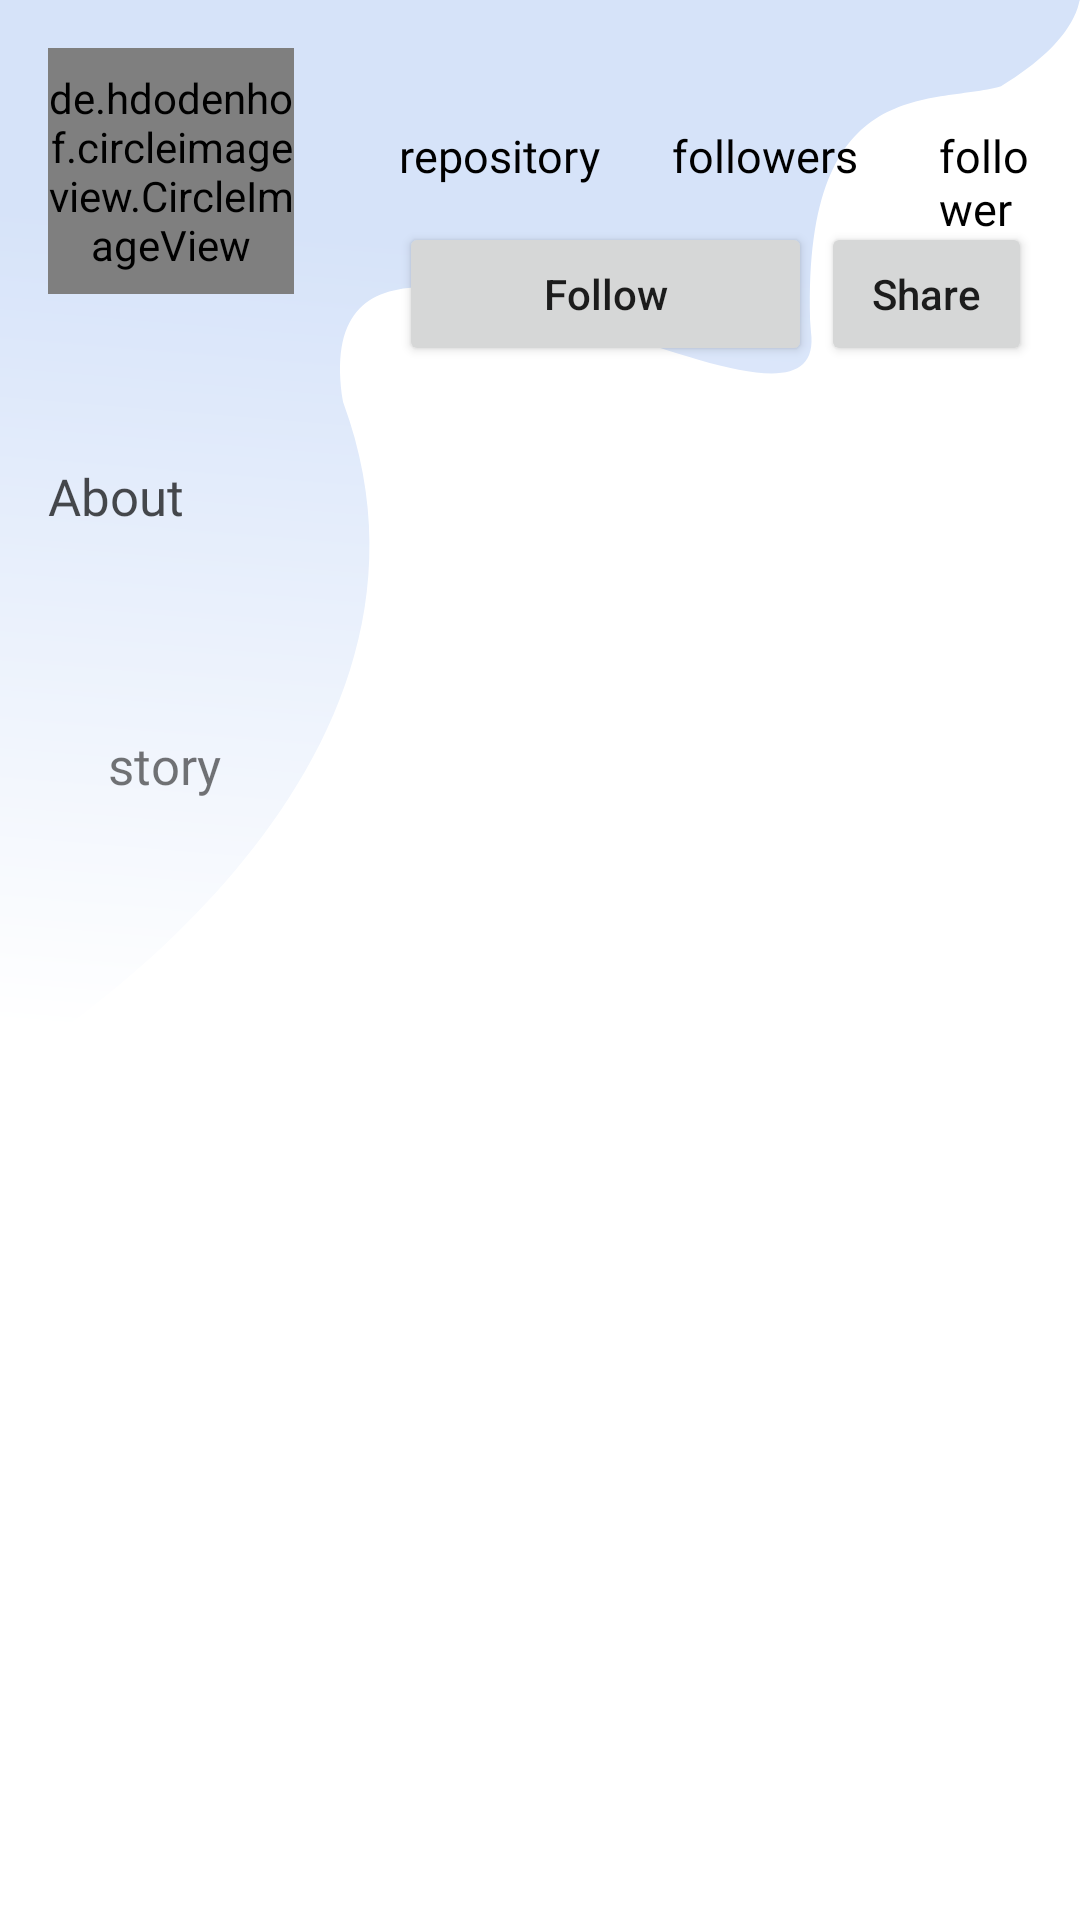

Reconstruct the res/layout file that produces this screen, plus the resources it refers to.
<!-- AndroidManifest.xml: application theme AppTheme -->
<!-- res/layout/activity_detail_user_github.xml -->
<?xml version="1.0" encoding="utf-8"?>
<RelativeLayout xmlns:android="http://schemas.android.com/apk/res/android"
    xmlns:tools="http://schemas.android.com/tools"
    android:layout_width="match_parent"
    android:layout_height="match_parent"
    tools:context=".DetailUserGithubActivity">


    <ImageView
        android:layout_width="match_parent"
        android:layout_height="357dp"
        android:src="@drawable/ic_sitebg"
        android:layout_alignParentStart="true"
        android:layout_alignParentTop="true"
        android:scaleType="fitXY"/>
    <LinearLayout
        android:id="@+id/ly_list_profile"
        android:layout_width="match_parent"
        android:layout_height="wrap_content"
        android:orientation="horizontal"
        android:padding="16dp">
        <de.hdodenhof.circleimageview.CircleImageView
            android:id="@+id/img_user_github"
            android:layout_width="82dp"
            android:layout_height="82dp"
            tools:src="@drawable/user1"
            android:layout_marginEnd="35dp"/>
        <RelativeLayout
            android:layout_width="wrap_content"
            android:layout_height="wrap_content">
            <TextView
                android:id="@+id/tv_repository_user_github"
                style="@style/font_roboto_bold"
                android:layout_width="66dp"
                android:layout_height="wrap_content"
                tools:text="102"
                android:textAlignment="center"
                android:textColor="#CB000000"
                android:textSize="19sp"/>
            <TextView
                android:id="@+id/tv_repository"
                style="@style/font_roboto_reguler"
                android:layout_width="wrap_content"
                android:layout_height="wrap_content"
                android:text="@string/repository"
                android:layout_below="@+id/tv_repository_user_github"
                android:textSize="15sp"
                android:textColor="@android:color/black"/>
            <TextView
                android:id="@+id/tv_followers_user_github"
                style="@style/font_roboto_bold"
                android:layout_width="69dp"
                android:layout_height="wrap_content"
                tools:text="56995"
                android:textAlignment="center"
                android:layout_marginHorizontal="20dp"
                android:textColor="#CC000000"
                android:layout_toEndOf="@+id/tv_repository_user_github"
                android:textSize="19sp"/>
            <TextView
                android:id="@+id/tv_followers"
                style="@style/font_roboto_reguler"
                android:layout_width="70dp"
                android:layout_height="wrap_content"
                android:text="@string/followers"
                android:layout_below="@+id/tv_repository_user_github"
                android:textSize="15sp"
                android:layout_toEndOf="@id/tv_repository"
                android:layout_marginHorizontal="20dp"
                android:textAlignment="center"
                android:textColor="@android:color/black"/>
            <TextView
                android:id="@+id/tv_following_user_github"
                style="@style/font_roboto_bold"
                android:layout_width="69dp"
                android:layout_height="wrap_content"
                tools:text="12"
                android:textAlignment="center"
                android:textColor="#CC000000"
                android:layout_toEndOf="@+id/tv_followers_user_github"
                android:textSize="19sp"/>
            <TextView
                style="@style/font_roboto_reguler"
                android:layout_width="wrap_content"
                android:layout_height="wrap_content"
                android:text="@string/followers"
                android:layout_below="@+id/tv_repository_user_github"
                android:textSize="15sp"
                android:layout_marginStart="3dp"
                android:layout_toEndOf="@id/tv_followers"
                android:textColor="@android:color/black"/>
            <LinearLayout
                android:layout_below="@+id/tv_repository"
                android:layout_width="match_parent"
                android:layout_height="wrap_content"
                android:orientation="horizontal"
                android:layout_marginTop="12dp">
                <Button
                    android:id="@+id/btn_follow"
                    android:layout_width="match_parent"
                    android:layout_height="wrap_content"
                    android:text="@string/follow"
                    android:layout_weight="1"
                    android:layout_marginEnd="3dp"
                    android:textAllCaps="false"/>
                <Button
                    android:id="@+id/btn_share"
                    android:layout_width="match_parent"
                    android:layout_height="wrap_content"
                    android:text="@string/share"
                    android:layout_weight="2"
                    android:textAllCaps="false"/>
            </LinearLayout>
        </RelativeLayout>
    </LinearLayout>
    <LinearLayout
        android:layout_below="@+id/ly_list_profile"
        android:layout_width="match_parent"
        android:layout_height="wrap_content"
        android:padding="16dp"
        android:orientation="vertical">
        <TextView
            style="@style/font_roboto_bold"
            android:layout_width="match_parent"
            android:layout_height="wrap_content"
            android:text="@string/about"
            android:textSize="17sp"
            android:textColor="#B3000000"/>
        <TextView
            android:id="@+id/tv_name_user_github"
            style="@style/font_roboto_reguler"
            android:layout_width="match_parent"
            android:layout_height="wrap_content"
            tools:text="my name Jake Wharton."
            android:layout_marginTop="7dp"
            android:textSize="13sp"
            android:layout_marginStart="20dp"/>
        <TextView
            android:id="@+id/tv_location_user_github"
            style="@style/font_roboto_reguler"
            android:layout_width="match_parent"
            android:layout_height="wrap_content"
            android:textSize="13sp"
            tools:text="location Pittsburgh, PA, USA "
            android:layout_marginStart="20dp"/>
        <TextView
            android:id="@+id/tv_company_user_github"
            style="@style/font_roboto_reguler"
            android:layout_width="match_parent"
            android:layout_height="wrap_content"
            android:textSize="13sp"
            tools:text="I work at company Google, Inc."
            android:layout_marginStart="20dp"/>
        <TextView
            style="@style/font_roboto_reguler"
            android:layout_width="match_parent"
            android:layout_height="wrap_content"
            android:text="@string/story"
            android:layout_marginTop="7dp"
            android:textSize="17sp"
            android:layout_marginStart="20dp"/>
        <TextView
            android:id="@+id/tv_story_user_github"
            style="@style/font_roboto_reguler"
            android:layout_width="match_parent"
            android:layout_height="wrap_content"
            android:textSize="13sp"
            tools:text="lorem Ipsum has been the industry's standard
dummy text ever since the when an unknown printer took a galley of type."
            android:layout_marginStart="20dp"/>
    </LinearLayout>


</RelativeLayout>
<!-- resources referenced by this layout -->
<resources>
  <!-- drawable ic_sitebg (drawable) -->
  <vector xmlns:android="http://schemas.android.com/apk/res/android"
      xmlns:aapt="http://schemas.android.com/aapt"
      android:width="357.977dp"
      android:height="414.28dp"
      android:viewportWidth="357.977"
      android:viewportHeight="414.28">
    <path
        android:pathData="M357.977,0c-0.63,0.128 -0,14.932 -26.171,33.349 -22.792,7.64 -66.881,-5.816 -63,94.99 6.785,63 -170.6,-87.236 -155.087,27.14 47.5,150.24 -113.715,258.8 -113.715,258.8L0.004,0Z">
      <aapt:attr name="android:fillColor">
        <gradient 
            android:startY="100.255516"
            android:startX="209.4182"
            android:endY="414.279"
            android:endX="178.9905"
            android:type="linear">
          <item android:offset="0" android:color="#FFD6E3F9"/>
          <item android:offset="1" android:color="#FFFFFFFF"/>
        </gradient>
      </aapt:attr>
    </path>
  </vector>
  <string name="about">About</string>
  <string name="follow">Follow</string>
  <string name="followers">followers</string>
  <string name="repository">repository</string>
  <string name="share">Share</string>
  <string name="story">story</string>
  <style name="font_roboto_bold">
          <item name="android:fontFamily">@font/roboto_bold</item>
      </style>
  <style name="font_roboto_reguler">
          <item name="android:fontFamily">@font/roboto_reguler</item>
      </style>
  <style name="AppTheme" parent="Theme.MaterialComponents.DayNight">
          
          <item name="colorPrimary">@color/colorPrimaryDark</item>
          <item name="colorPrimaryDark">@color/colorPrimaryDark</item>
          <item name="colorAccent">@color/colorAccent</item>
          <item name="android:navigationBarColor">@color/colorPrimary</item>
      </style>
  <color name="colorPrimaryDark">#6DA2FF</color>
  <color name="colorAccent">#82B1FF</color>
  <color name="colorPrimary">#EFF5FF</color>
</resources>
